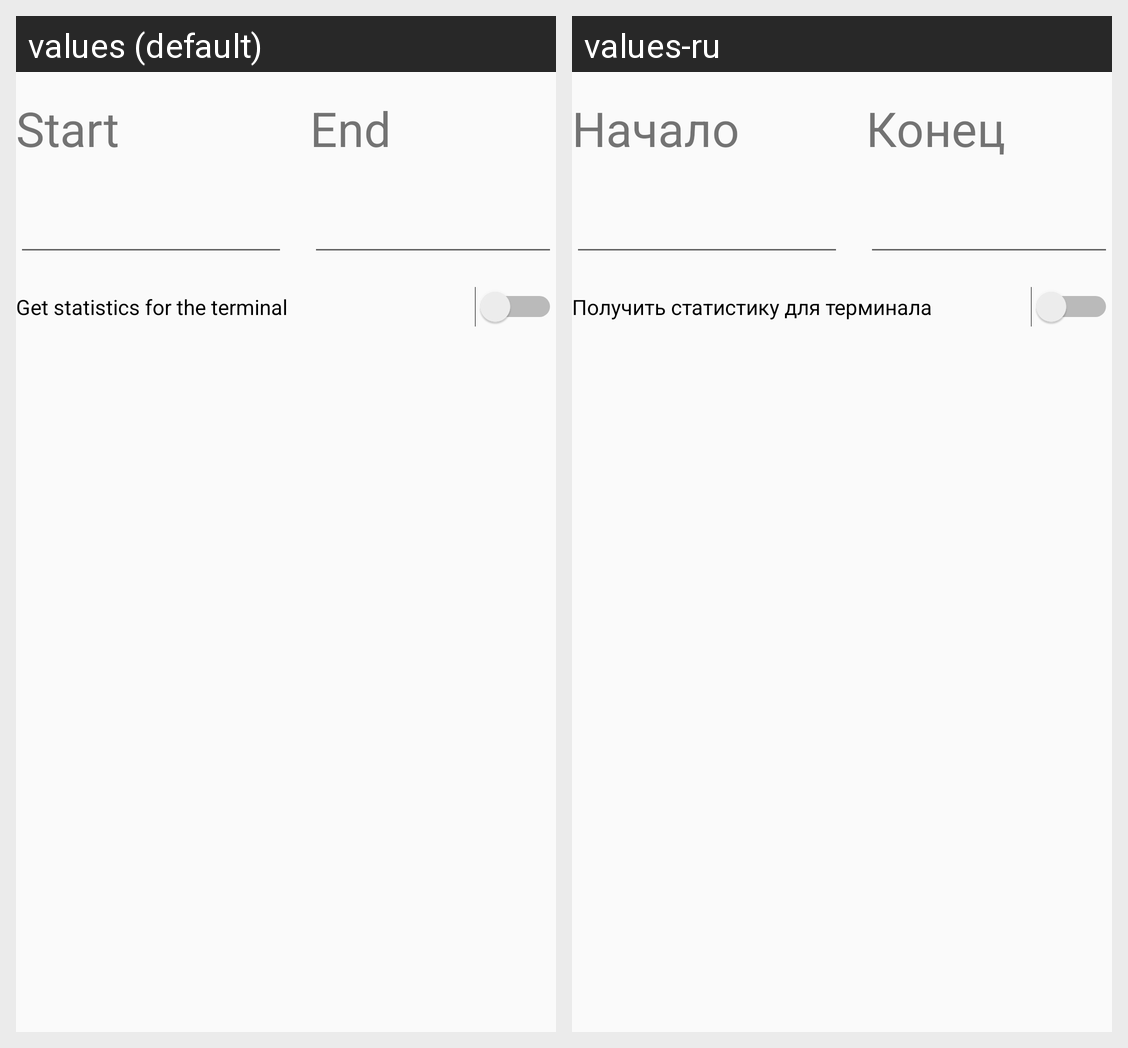

Strings drawn on this Android screen and how each of the app's shown locales translates them:
Android screen res/layout/header_statistic.xml rendered under 2 locales, left to right: values (default), values-ru. Device: Nexus 5 (rendered at 1080×1920; each locale shown at half size, 540×960, under a caption strip naming it); theme AppTheme.
Strings drawn on this screen, with the default value and each locale's value (text and hints the layout hard-codes, and strings that could not be matched under every locale, appear in the picture but are not listed):

statistic_begin
  values: Start
  values-ru: Начало

statistic_end
  values: End
  values-ru: Конец

statistic_by_all_terminal
  values: Get statistics for the terminal
  values-ru: Получить статистику для терминала
